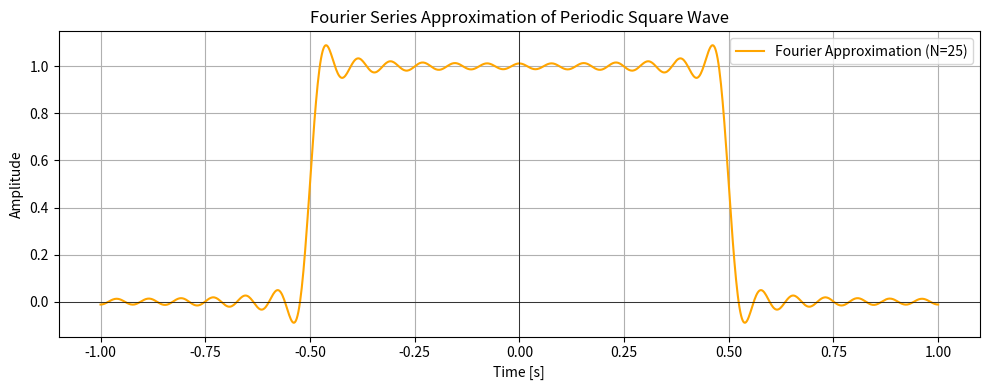

Write Python code to recreate this figure.
import numpy as np
import matplotlib.pyplot as plt

T0 = 2.0
T1 = 0.5
Omega0 = 2 * np.pi / T0
N = 25
t = np.linspace(-T0/2, T0/2, 1000)

def a_k(k):
    if k == 0:
        return 2 * T1 / T0
    else:
        return np.sin(k * Omega0 * T1) / (k * np.pi)

xN = np.zeros_like(t, dtype=np.complex128)
for k in range(-N, N+1):
    xN += a_k(k) * np.exp(1j * k * Omega0 * t)

xN_real = np.real(xN)

plt.figure(figsize=(10, 4))
plt.plot(t, xN_real, label=f'Fourier Approximation (N={N})', color='orange')
plt.title('Fourier Series Approximation of Periodic Square Wave')
plt.xlabel('Time [s]')
plt.ylabel('Amplitude')
plt.grid(True)
plt.axhline(0, color='black', linewidth=0.5)
plt.axvline(0, color='black', linewidth=0.5)
plt.legend()
plt.tight_layout()
plt.show()
